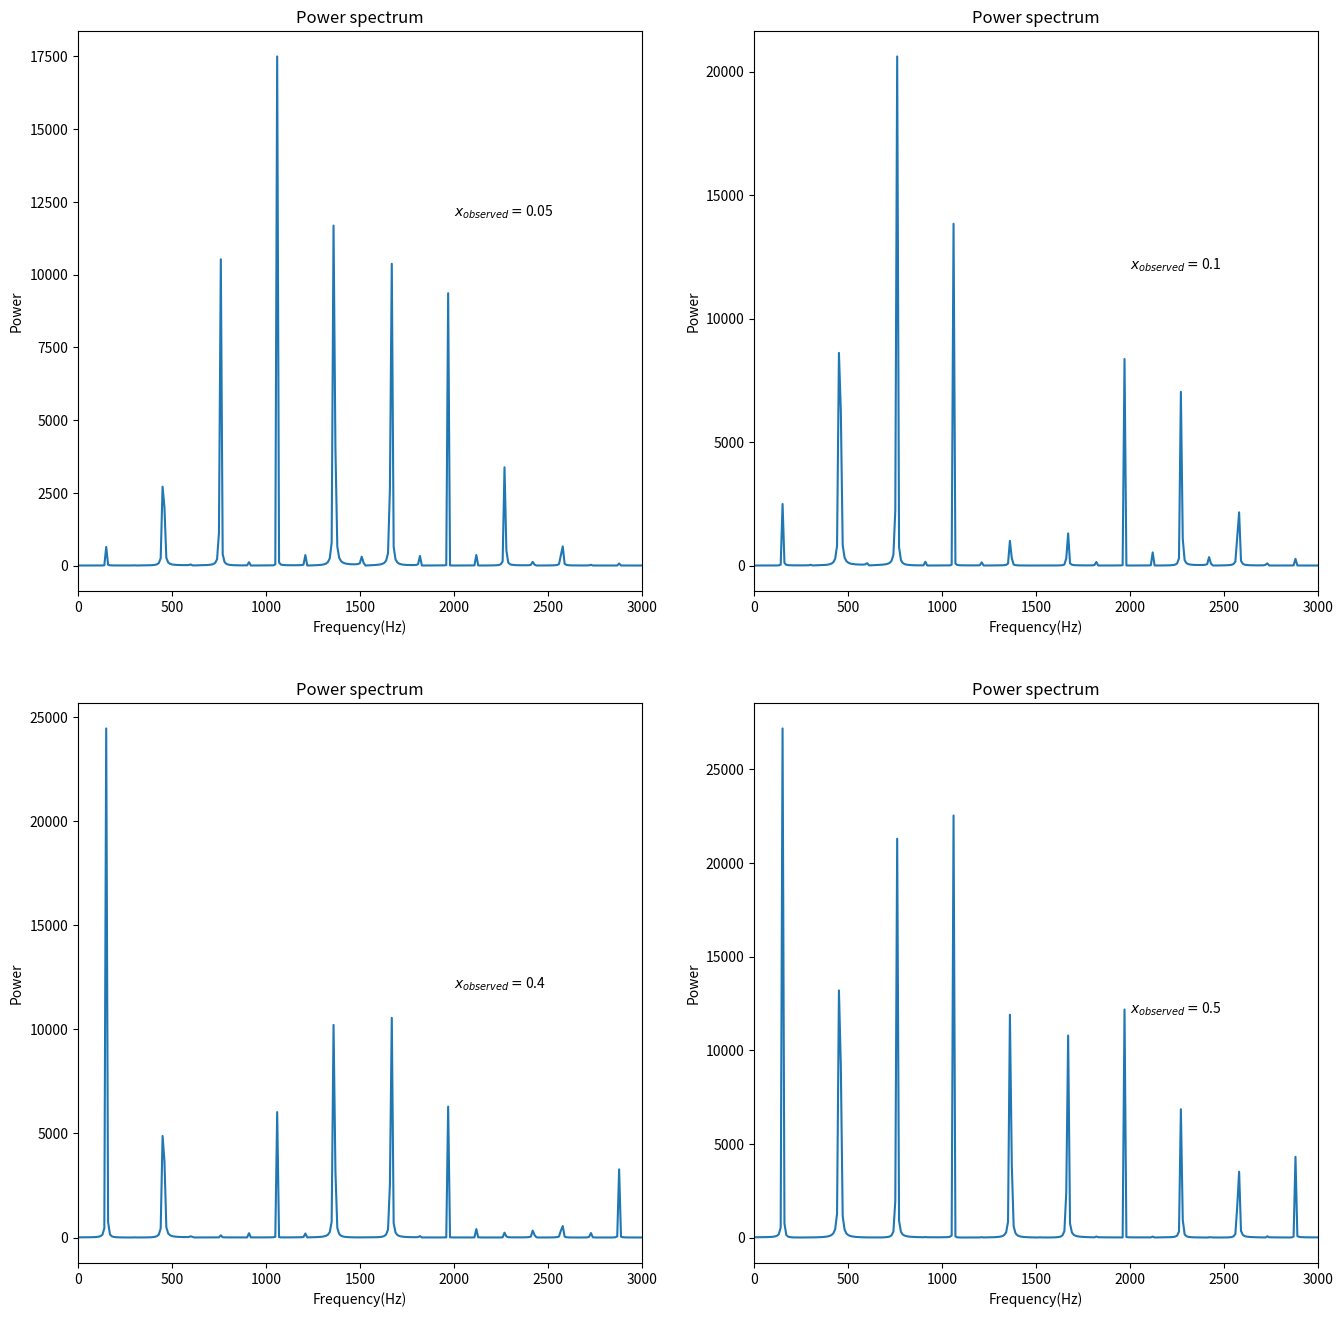

Write the Python code that produced this figure.
import numpy as np
import matplotlib.pyplot
from pylab import *
from math import *
import mpl_toolkits.mplot3d
def power_spe(xe,xo):#xe excited, xo observed
    dx=0.01
    c=300.0 #speed
    dt=dx/c
    length=int(1.0/dx)
    time=3000
    k=1000
    y=[[0 for i in range(length)]for n in range(time)]#i represents x, n represents t
#initialize

    for i in range(length):
        y[0][i]=exp(-k*(i*dx-xe)**2)
        y[1][i]=exp(-k*(i*dx-xe)**2)

    r=c*dt/dx
#iteration
    for n in range(time-2):
        for i in range(1,length-1):
            y[n+2][i]=2*(1-r**2)*y[n+1][i]-y[n][i]+r**2*(y[n+1][i+1]+y[n+1][i-1])
    y=array(y)

    yo=[]
    t=array(range(time))*dt
    for n in range(time):
        yo.append(y[n][int(xo/dx)])
    p=abs(np.fft.rfft(yo))**2
    f = np.linspace(0, int(1/dt/2), len(p))
    plot(f, p)
    xlim(0,3000)
    xlabel('Frequency(Hz)')
    ylabel('Power')
    title('Power spectrum')
    text(2000,12000,'$x_{observed}=$'+str(xo))


figure(figsize=[16,16])
subplot(221)
power_spe(0.5,0.05)
subplot(222)
power_spe(0.5,0.1)
subplot(223)
power_spe(0.5,0.4)
subplot(224)
power_spe(0.5,0.5)

savefig('problem6.13.png')
#savefig('vibration .png')
show()

